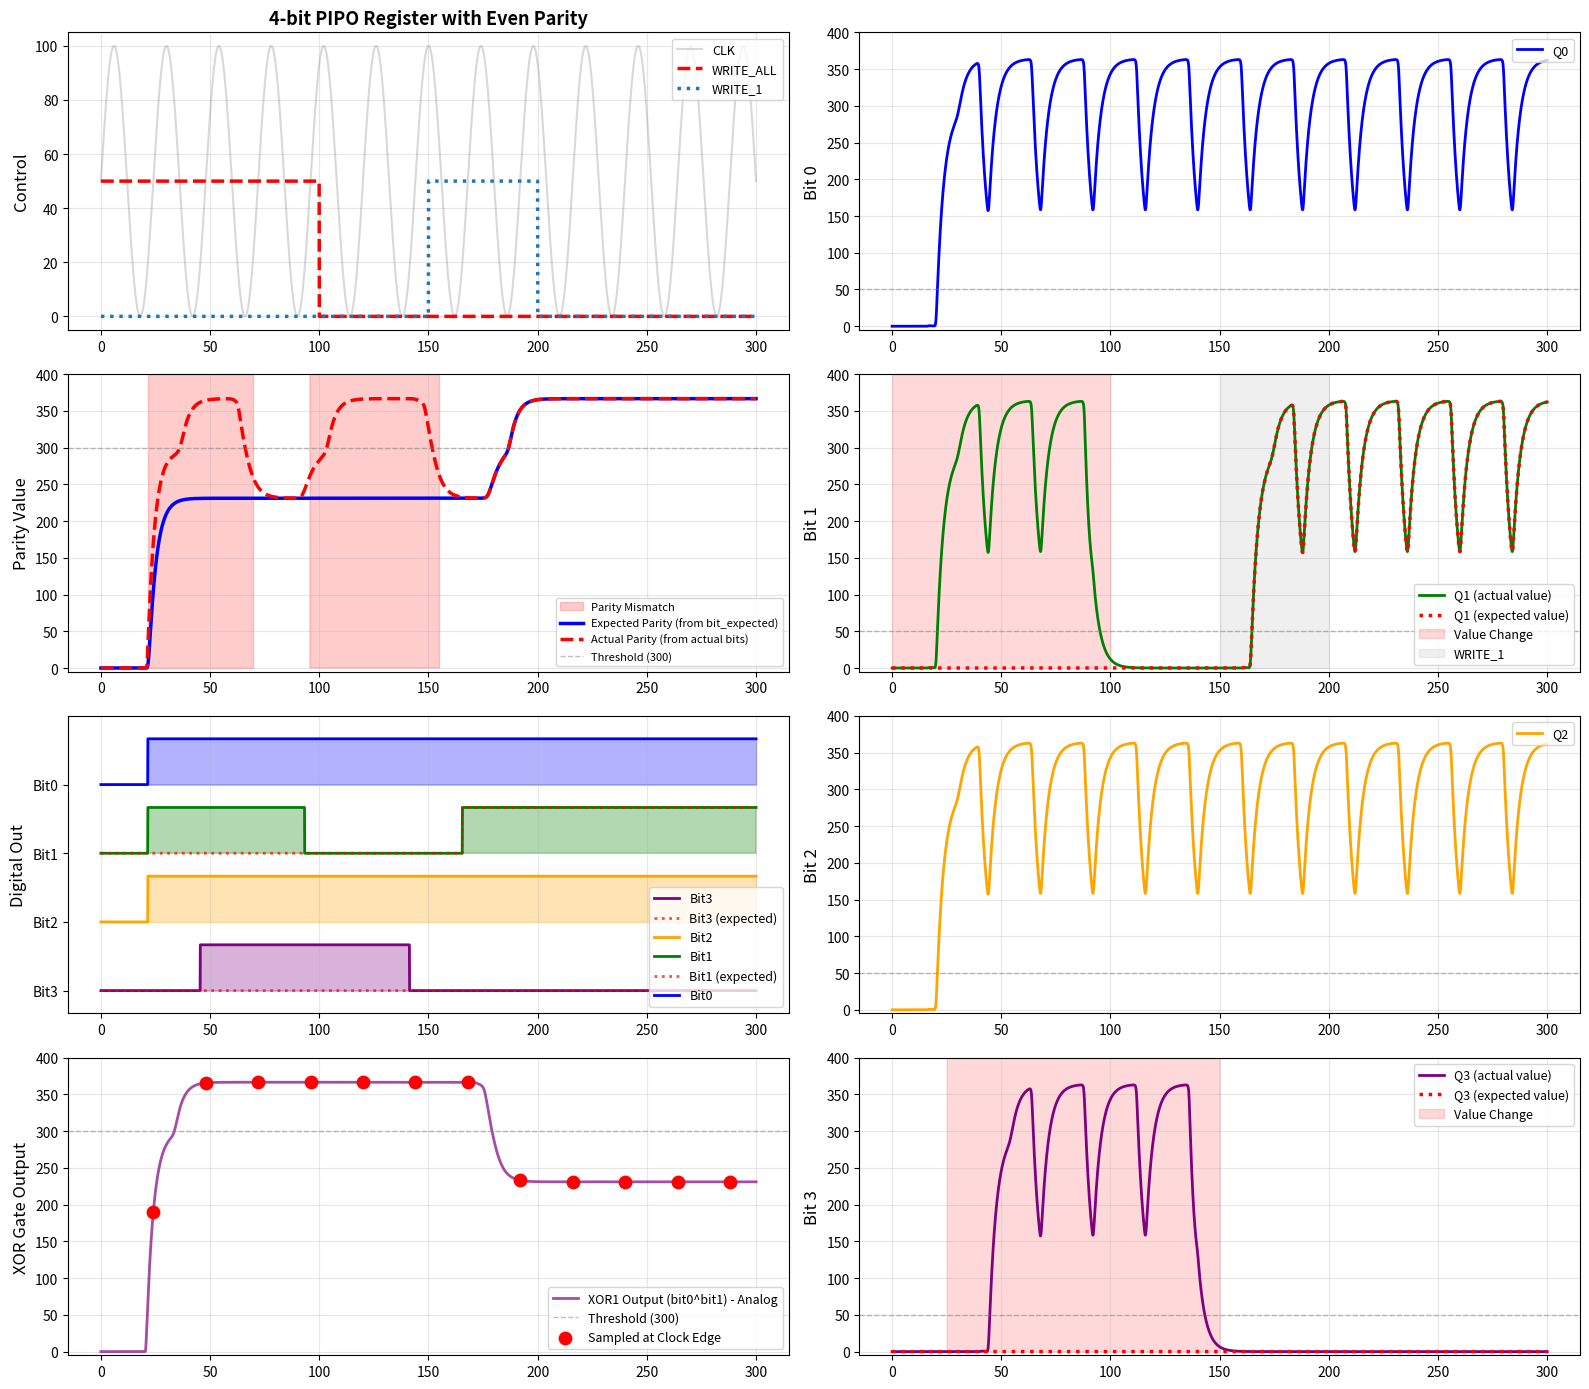

Recreate this plot in Python.
import numpy as np
import matplotlib.pyplot as plt
from scipy.integrate import odeint

# ==================== CONFIGURATION ====================
FLIP_BIT1_0_85 = True  # Enable/disable error injection on bit 1 between t=0-85
FLIP_BIT3_25_125 = True  # Enable/disable error injection on bit 3 between t=25-125

def get_clock(t, amp=100, per=24, phase=0):
    return amp * (np.sin(2 * np.pi * t / per + phase) + 1) / 2

# ==================== BIOLOGICAL XOR GATE MODEL ====================
def xor_gate_ode_model(Y, T, in_a, in_b, params):
    x1, not_x1, x2, not_x2, out, not_out = Y
    alpha1, alpha2, alpha3, alpha4, delta1, delta2, Kd, n = params
    
    # Hill functions for NOT gates (repression)
    not_a = 1 / (1 + pow(in_a/Kd, n))
    not_b = 1 / (1 + pow(in_b/Kd, n))
    
    # x1 state: activated by (in_a AND NOT in_b) - path 1
    # This models: in_a HIGH and in_b LOW → x1 HIGH
    dx1_dt = (alpha2 * (pow(in_a/Kd, n) * not_b) / 
              (1 + pow(in_a/Kd, n) * not_b) +
              alpha2 * (1 / (1 + pow(not_x1/Kd, n))) -
              delta1 * x1)
    
    dnot_x1_dt = (alpha1 * (1 - (pow(in_a/Kd, n) * not_b) / 
                  (1 + pow(in_a/Kd, n) * not_b)) +
                  alpha2 * (1 / (1 + pow(x1/Kd, n))) -
                  delta1 * not_x1)
    
    # x2 state: activated by (NOT in_a AND in_b) - path 2
    # This models: in_a LOW and in_b HIGH → x2 HIGH
    dx2_dt = (alpha2 * (not_a * pow(in_b/Kd, n)) / 
              (1 + not_a * pow(in_b/Kd, n)) +
              alpha2 * (1 / (1 + pow(not_x2/Kd, n))) -
              delta1 * x2)
    
    dnot_x2_dt = (alpha1 * (1 - (not_a * pow(in_b/Kd, n)) / 
                  (1 + not_a * pow(in_b/Kd, n))) +
                  alpha2 * (1 / (1 + pow(x2/Kd, n))) -
                  delta1 * not_x2)
    
    # out: OR of x1 and x2 (activated by either path)
    # Using Hill function: activation when x1 OR x2 is high
    out_activation = (pow(x1/Kd, n) + pow(x2/Kd, n)) / (1 + pow(x1/Kd, n) + pow(x2/Kd, n))
    
    dout_dt = (alpha3 * out_activation +
               alpha4 * (1 / (1 + pow(not_out/Kd, n))) -
               delta2 * out)
    
    dnot_out_dt = (alpha3 * (1 - out_activation) +
                   alpha4 * (1 / (1 + pow(out/Kd, n))) -
                   delta2 * not_out)
    
    return np.array([dx1_dt, dnot_x1_dt, dx2_dt, dnot_x2_dt, dout_dt, dnot_out_dt])

# ==================== FLIP-FLOP MODEL ====================
def ff_ode_model(Y, T, params):
    a, not_a, q, not_q, d, clk = Y
    alpha1, alpha2, alpha3, alpha4, delta1, delta2, Kd, n = params

    da_dt = (alpha2 * (pow(d/Kd, n) / (1 + pow(d/Kd, n) + pow(clk/Kd, n) + 
             pow(d/Kd, n)*pow(clk/Kd, n))) +
             alpha2 * (1 / (1 + pow(not_a/Kd, n))) -
             delta1 * a)
    
    dnot_a_dt = (alpha1 * (1 / (1 + pow(d/Kd, n) + pow(clk/Kd, n) + 
                 pow(d/Kd, n)*pow(clk/Kd, n))) +
                 alpha2 * (1 / (1 + pow(a/Kd, n))) -
                 delta1 * not_a)

    dq_dt = (alpha3 * ((pow(a/Kd, n)*pow(clk/Kd, n)) / 
             (1 + pow(a/Kd, n) + pow(clk/Kd, n) + pow(a/Kd, n)*pow(clk/Kd, n))) + 
             alpha4 * (1 / (1 + pow(not_q/Kd, n))) - 
             delta2 * q)
    
    dnot_q_dt = (alpha3 * ((pow(not_a/Kd, n)*pow(clk/Kd, n)) / 
                 (1 + pow(not_a/Kd, n) + pow(clk/Kd, n) + 
                 pow(not_a/Kd, n)*pow(clk/Kd, n))) +
                 alpha4 * (1 / (1 + pow(q/Kd, n))) - 
                 delta2 * not_q)

    return np.array([da_dt, dnot_a_dt, dq_dt, dnot_q_dt])

# ==================== PIPO REGISTER CLASS ====================
class PIPORegister:
    def __init__(self, data_input_func=None):
        self.current_index = 0
        self.switch = False
        self.write_all_state = 0
        self.write_bit_states = [0, 0, 0, 0]
        # Allow external data input function
        self.data_input_func = data_input_func if data_input_func else self._default_parallel_input
        
    def _check_clock_edge(self, T):
        clk = get_clock(T)
        rise = get_clock(T - 0.1) < clk
        
        if (clk > 50 and rise) and self.switch:
            self.switch = False
            self.current_index += 1
        if clk < 50 and not self.switch:
            self.switch = True
            
        return clk
    
    def _get_write_signals(self, T):
        # simultaneous load of all 4 bits
        write_all_windows = [(0, 100)]
        write_all = any(start <= T < end for start, end in write_all_windows)
        
        # selective individual bit loading
        write_bit_windows = {
            1: [(150, 200)],
        }

        if FLIP_BIT3_25_125:
            write_bit_windows[3] = [(25, 125)]  # Error injection on bit 3
        
        write_bits = [False] * 4
        for i in range(4):
            if i in write_bit_windows:
                write_bits[i] = any(start <= T < end 
                                   for start, end in write_bit_windows[i])
        
        return write_all, write_bits
    
    def _default_parallel_input(self, T):
        if T < 100:
            return [100, 0, 100, 0]  # Pattern 1: 1010
        elif 150 <= T < 200:
            return [0, 100, 0, 0]    # Write bit 1 high
        elif 200 <= T < 250:
            return [0, 0, 0, 0]      # Write bit 0 low
        elif 300 <= T < 400:
            return [100, 100, 0, 100]  # Pattern 2: 1101
        else:
            return [0, 0, 0, 0]
    
    def _get_parallel_input(self, T):
        return self.data_input_func(T)
    
    def model(self, Y, T, params):
        a1, not_a1, q1, not_q1 = Y[0:4]   # Bit 0
        a2, not_a2, q2, not_q2 = Y[4:8]   # Bit 1 (q1) - with error injection
        a3, not_a3, q3, not_q3 = Y[8:12]  # Bit 2
        a4, not_a4, q4, not_q4 = Y[12:16] # Bit 3 (q3) - with error injection
        
        # Parity flip-flop state (5th FF)
        ap, not_ap, qp, not_qp = Y[16:20]

        # Expected value flip-flops (6th & 7th FF) - visualization only
        a1_expected, not_a1_expected, q1_expected, not_q1_expected = Y[20:24]
        a3_expected, not_a3_expected, q3_expected, not_q3_expected = Y[24:28]
        
        # XOR gate states for biological parity cascade (EXPECTED values)
        # Stage 1a: XOR(bit0, bit1_expected)
        Y_XOR1 = Y[28:34]
        # Stage 1b: XOR(bit2, bit3_expected)
        Y_XOR2 = Y[34:40]
        # Stage 2: XOR(out_s1a, out_s1b) → final expected parity
        Y_XOR3 = Y[40:46]
        
        # XOR gate states for biological parity cascade (ACTUAL values including errors)
        # Stage 1a: XOR(bit0, bit1_actual)
        Y_XOR4 = Y[46:52]
        # Stage 1b: XOR(bit2, bit3_actual)
        Y_XOR5 = Y[52:58]
        # Stage 2: XOR(out_s1a_act, out_s1b_act) → final actual parity
        Y_XOR6 = Y[58:64]
        
        clk = self._check_clock_edge(T)
        
        write_all, write_bits = self._get_write_signals(T)
        
        parallel_input = self._get_parallel_input(T)
        
        q_outputs = [q1, q2, q3, q4]
        d_inputs = []
        
        for i in range(4):
            if write_all or write_bits[i]:
                d_inputs.append(parallel_input[i])
            else:
                d_inputs.append(q_outputs[i])
        
        # ===== ERROR INJECTION =====
        # force bit 1 (q1) HIGH during t=0-85
        if FLIP_BIT1_0_85 and 0 <= T < 85:
            d_inputs[1] = 100
        # Force bit 1 back to expected value after error injection ends
        elif FLIP_BIT1_0_85 and 85 <= T < 150 and not write_all and not write_bits[1]:
            d_inputs[1] = 0
        
        # force bit 3 (q3) HIGH during WRITE_3ERR (t=25-125)
        if FLIP_BIT3_25_125 and write_bits[3]:
            d_inputs[3] = 100
        # Force bit 3 (q3) back to expected value after error injection ends
        elif FLIP_BIT3_25_125 and 125 <= T < 300 and not write_all and not write_bits[3]:
            d_inputs[3] = 0
        
        
        # Bit 1 expected value (6th FF)
        if write_all or write_bits[1]:
            d_input_bit1_expected = parallel_input[1]
        else:
            d_input_bit1_expected = q1_expected
        
        # Bit 3 expected value (7th FF)
        if write_all:
            d_input_bit3_expected = parallel_input[3]
        else:
            d_input_bit3_expected = q3_expected
        
        # Calculate parity from ALL 4 BITS using biological XOR cascade
        dY_XOR1 = xor_gate_ode_model(Y_XOR1, T, q1, q1_expected, params)
        out_s1a = Y_XOR1[4]
        
        dY_XOR2 = xor_gate_ode_model(Y_XOR2, T, q3, q3_expected, params)
        out_s1b = Y_XOR2[4]
        
        dY_XOR3 = xor_gate_ode_model(Y_XOR3, T, out_s1a, out_s1b, params)
        out_s2 = Y_XOR3[4]
        
        dY_XOR4 = xor_gate_ode_model(Y_XOR4, T, q1, q2, params)
        out_s1a_act = Y_XOR4[4]
        
        dY_XOR5 = xor_gate_ode_model(Y_XOR5, T, q3, q4, params)
        out_s1b_act = Y_XOR5[4]
        
        dY_XOR6 = xor_gate_ode_model(Y_XOR6, T, out_s1a_act, out_s1b_act, params)
        out_s2_act = Y_XOR6[4]  # Final actual parity output
        
        # Normalize final expected parity output to 0-100 range. Threshold at 50
        d_parity = 100 if out_s2 > 50 else 0
        
        # Parity FF ALWAYS receives the biological XOR cascade output
        # This ensures parity continuously tracks the 4 data bits
        d_parity_eff = d_parity

        # ===== BUILD STATE VECTORS FOR ODE SOLVING =====
        Y_FF1 = [a1, not_a1, q1, not_q1, d_inputs[0], clk]  # Bit 0
        Y_FF2 = [a2, not_a2, q2, not_q2, d_inputs[1], clk]  # Bit 1 (q1) - with error
        Y_FF3 = [a3, not_a3, q3, not_q3, d_inputs[2], clk]  # Bit 2
        Y_FF4 = [a4, not_a4, q4, not_q4, d_inputs[3], clk]  # Bit 3 (q3) - with error
        Y_FFP = [ap, not_ap, qp, not_qp, d_parity_eff, clk] # Parity
        Y_FF1_EXPECTED = [a1_expected, not_a1_expected, q1_expected, not_q1_expected, d_input_bit1_expected, clk]
        Y_FF3_EXPECTED = [a3_expected, not_a3_expected, q3_expected, not_q3_expected, d_input_bit3_expected, clk]
        
        # ===== CALCULATE DERIVATIVES FOR EACH FLIP-FLOP =====
        dY1 = ff_ode_model(Y_FF1, T, params)
        dY2 = ff_ode_model(Y_FF2, T, params)
        dY3 = ff_ode_model(Y_FF3, T, params)
        dY4 = ff_ode_model(Y_FF4, T, params)
        dYP = ff_ode_model(Y_FFP, T, params)
        dY1_EXPECTED = ff_ode_model(Y_FF1_EXPECTED, T, params)
        dY3_EXPECTED = ff_ode_model(Y_FF3_EXPECTED, T, params)
        
        # Concatenate all derivatives: 4 FF (16) + 1 parity FF (4) + 2 expected FF (8) + 6 XOR gates (36)
        dY = np.concatenate([dY1, dY2, dY3, dY4, dYP, dY1_EXPECTED, dY3_EXPECTED, 
                            dY_XOR1, dY_XOR2, dY_XOR3, dY_XOR4, dY_XOR5, dY_XOR6])
        
        return dY


# ==================== SIMULATION ====================
if __name__ == "__main__": 
    alpha1 = 90.0   # Production rate - controls speed of state transitions
    alpha2 = 20.0   # Production rate - intermediate node dynamics
    alpha3 = 90.0   # Production rate - output Q dynamics
    alpha4 = 20.0   # Production rate - complementary output not_Q
    delta1 = 1.23   # Degradation rate - controls hold time and settling speed
    delta2 = 0.30   # Degradation rate - affects output stability
    Kd = 7.46       # Dissociation constant - protein-DNA binding threshold
    n = 6.0         # Hill coefficient - sharpness of logic transitions (increased for much sharper NOT gates)
    
    params = [alpha1, alpha2, alpha3, alpha4, delta1, delta2, Kd, n]
    
    def my_data_input(t):
        if t < 25:
            return [100, 0, 100, 0]
        elif 25 <= t < 125:
            return [100, 0, 100, 0]  # Bit 3 should be LOW
        elif 125 <= t < 150:
            return [0, 0, 0, 0]
        elif 150 <= t < 200:
            return [0, 100, 100, 0]  # bit1=HIGH, bit2=HIGH
        elif 200 <= t < 250:
            return [0, 0, 0, 0]      # bit2 goes LOW at t=200
        elif 300 <= t < 350:
            return [100, 100, 0, 0]  # Bit 3 LOW
        elif 350 <= t < 500:
            return [100, 100, 0, 0]  # Bit 3 stays LOW
        else:
            return [0, 0, 0, 0]
    
    # ========== CREATE REGISTER WITH DATA ==========
    register = PIPORegister(data_input_func=my_data_input)
    
    # ========== INITIAL CONDITIONS ==========
    Y0 = np.array([0, 50, 0, 50] * 7 + [0, 50, 0, 50, 0, 50] * 6)  # 7 FFs + 6 XOR gates
    
    # ========== TIME CONFIGURATION ==========
    t_start = 0
    t_end = 300
    T = np.linspace(t_start, t_end, 3000)
    
    # ========== SOLVE ODEs ==========
    # Integrate the system of ODEs using numerical methods
    print("Solving differential equations...")
    solution = odeint(register.model, Y0, T, args=(params,))
    print("Solution complete.")
    
    # ========== EXTRACT OUTPUTS ==========
    # The solution array has shape (len(T), 64) → 7 FFs + 6 XOR gates
    Q = np.column_stack([solution[:, 4*i + 2] for i in range(4)])
    not_Q = np.column_stack([solution[:, 4*i + 3] for i in range(4)])
    # Parity stored outputs (5th FF at indices 16..19)
    Qp = solution[:, 16 + 2]
    not_Qp = solution[:, 16 + 3]
    # Expected value outputs (6th & 7th FF)
    Q1_expected = solution[:, 20 + 2]
    not_Q1_expected = solution[:, 20 + 3]
    Q3_expected = solution[:, 24 + 2]
    not_Q3_expected = solution[:, 24 + 3]
    # XOR cascade outputs - EXPECTED parity (using bit_expected values)
    out_XOR1 = solution[:, 28 + 4]  # XOR: bit0 ^ bit1_expected
    out_XOR2 = solution[:, 34 + 4]  # XOR: bit2 ^ bit3_expected
    out_XOR3 = solution[:, 40 + 4]  # XOR: final expected parity
    # XOR cascade outputs - ACTUAL parity (using actual bit values including errors)
    out_XOR4 = solution[:, 46 + 4]  # XOR: bit0 ^ bit1_actual
    out_XOR5 = solution[:, 52 + 4]  # XOR: bit2 ^ bit3_actual
    out_XOR6 = solution[:, 58 + 4]  # XOR: final actual parity
    
    # Digital output: Convert analog protein levels to logic levels
    # Digital bit = 1 if Q > not_Q, else 0
    digital_out = (Q > not_Q).astype(int)
    stored_parity = (Qp > not_Qp).astype(int)
    
    # Calculated parity: XOR of bit 0 and bit 2 from biological cascade
    calculated_parity = (out_XOR1 > 50).astype(int)
    parity_error = (stored_parity != calculated_parity).astype(int)
    
    # ========== GET CONTROL SIGNALS FOR VISUALIZATION ==========
    clk_signal = np.array([get_clock(t) for t in T])
    write_all_signal = np.zeros(len(T))
    write_bit_signals = np.zeros((len(T), 4))
    
    for idx, t in enumerate(T):
        write_all, write_bits = register._get_write_signals(t)
        write_all_signal[idx] = 50 if write_all else 0
        for i in range(4):
            write_bit_signals[idx, i] = 50 if write_bits[i] else 0
    
    # ========== VISUALIZATION ==========
    fig, axes = plt.subplots(4, 2, figsize=(16, 14))
    ax_flat = axes.flatten()
    
    
    # ===== SUBPLOT 0 (row 0, left): CONTROL SIGNALS =====
    ax_flat[0].plot(T, clk_signal, 'gray', alpha=0.3, label='CLK')
    ax_flat[0].plot(T, write_all_signal, 'r', linewidth=2.5, linestyle='--', label='WRITE_ALL')
    for i in range(4):
        if i != 3 and np.any(write_bit_signals[:, i] > 0):
            ax_flat[0].plot(T, write_bit_signals[:, i], linewidth=2.5, linestyle=':', label=f'WRITE_{i}')
    ax_flat[0].set_ylabel('Control', fontsize=12)
    ax_flat[0].legend(loc='upper right', fontsize=9)
    ax_flat[0].grid(True, alpha=0.3)
    ax_flat[0].set_title('4-bit PIPO Register with Even Parity', fontsize=13, fontweight='bold')
    ax_flat[0].set_ylim(-5, 105)
    
    # ===== SUBPLOT 1 (row 0, right): BIT 0 ANALOG OUTPUT =====
    colors = ['blue', 'green', 'orange', 'purple']
    i = 0
    ax_flat[1].plot(T, Q[:, i], colors[i], linewidth=2, label=f'Q{i}')
    if np.any(write_bit_signals[:, i] > 0):
        ax_flat[1].fill_between(T, 0, 400, 
                               where=write_bit_signals[:, i] > 0,
                               alpha=0.15, color='gray', 
                               label=f'WRITE_{i}')
    ax_flat[1].axhline(y=50, color='gray', linestyle='--', alpha=0.5, linewidth=1)
    ax_flat[1].set_ylabel(f'Bit {i}', fontsize=12)
    ax_flat[1].legend(loc='upper right', fontsize=9)
    ax_flat[1].grid(True, alpha=0.3)
    ax_flat[1].set_ylim(-5, 400)
    
    # ===== SUBPLOT 2 (row 1, left): PARITY (expected vs actual) =====
    # Highlight regions where expected and actual parity differ (error detection)
    parity_diff = np.abs(out_XOR3 - out_XOR6) > 30  # Threshold for difference
    ax_flat[2].fill_between(T, 0, 400, where=parity_diff, alpha=0.2, color='red', label='Parity Mismatch')
    
    ax_flat[2].plot(T, out_XOR3, 'blue', linewidth=2.5, label='Expected Parity (from bit_expected)')
    ax_flat[2].plot(T, out_XOR6, 'red', linewidth=2.5, linestyle='--', label='Actual Parity (from actual bits)')
    ax_flat[2].axhline(y=300, color='gray', linestyle='--', alpha=0.5, linewidth=1, label='Threshold (300)')
    ax_flat[2].set_ylabel('Parity Value', fontsize=12)
    ax_flat[2].set_ylim(-5, 400)
    ax_flat[2].legend(loc='lower right', fontsize=8)
    ax_flat[2].grid(True, alpha=0.3)
    
    # ===== SUBPLOT 3 (row 1, right): BIT 1 ANALOG OUTPUT =====
    i = 1
    if FLIP_BIT1_0_85:
        # Plot actual bit 1 (Q1) as red dotted line - shows value changes
        ax_flat[3].plot(T, Q[:, i], colors[i], linewidth=2, label='Q1 (actual value)')
        # Plot bit 1 expected value (Q1_expected) - what it should be
        ax_flat[3].plot(T, Q1_expected, 'r', linewidth=2.5, linestyle=':', label='Q1 (expected value)')
    else:
        # Plot normal operation throughout (no error injection)
        ax_flat[3].plot(T, Q[:, i], colors[i], linewidth=2, label=f'Q{i}')
    # Show value change region from t=0 to t=100 (error period)
    if FLIP_BIT1_0_85:
        err_region = (T >= 0) & (T < 100)
        ax_flat[3].fill_between(T, 0, 400, 
                               where=err_region,
                               alpha=0.15, color='red', 
                               label='Value Change')
    # Highlight WRITE_1 region using the control signal (aligned to 200-300)
    if np.any(write_bit_signals[:, i] > 0):
        ax_flat[3].fill_between(T, 0, 400,
                               where=write_bit_signals[:, i] > 0,
                               alpha=0.12, color='gray',
                               label='WRITE_1')
    ax_flat[3].axhline(y=50, color='gray', linestyle='--', alpha=0.5, linewidth=1)
    ax_flat[3].set_ylabel(f'Bit {i}', fontsize=12)
    ax_flat[3].legend(loc='lower right', fontsize=9)
    ax_flat[3].grid(True, alpha=0.3)
    ax_flat[3].set_ylim(-5, 400)
    
    # ===== SUBPLOT 4 (row 2, left): DIGITAL OUTPUT (bits) =====
    # Convert expected values to digital
    digital_q1_expected = (Q1_expected > not_Q1_expected).astype(int)
    digital_q3_expected = (Q3_expected > not_Q3_expected).astype(int)
    
    offset = 0.0
    for i in range(3, -1, -1):  # Reverse order: Bit3, Bit2, Bit1, Bit0 (bottom to top)
        ax_flat[4].plot(T, digital_out[:, i] + offset, colors[i], 
                    linewidth=2, label=f'Bit{i}')
        # Fill under the curve to visualize HIGH state more clearly
        ax_flat[4].fill_between(T, offset, 1 + offset, 
                        where=digital_out[:, i] > 0.5,
                        alpha=0.3, color=colors[i])
        
        # Add expected values for bits 1 and 3 (the bits with error injection)
        if i == 1:
            ax_flat[4].plot(T, digital_q1_expected + offset, 'r', 
                        linewidth=2, linestyle=':', alpha=0.7, label=f'Bit{i} (expected)')
        elif i == 3:
            ax_flat[4].plot(T, digital_q3_expected + offset, 'r', 
                        linewidth=2, linestyle=':', alpha=0.7, label=f'Bit{i} (expected)')
        
        offset += 1.5
    ax_flat[4].set_ylabel('Digital Out', fontsize=12)
    ax_flat[4].set_ylim(-0.5, 6.0)
    ax_flat[4].set_yticks([0, 1.5, 3.0, 4.5])
    ax_flat[4].set_yticklabels(['Bit3', 'Bit2', 'Bit1', 'Bit0'])
    ax_flat[4].legend(loc='lower right', fontsize=9)
    ax_flat[4].grid(True, alpha=0.3, axis='x')
    
    # ===== SUBPLOT 5 (row 2, right): BIT 2 ANALOG OUTPUT =====
    i = 2
    ax_flat[5].plot(T, Q[:, i], colors[i], linewidth=2, label=f'Q{i}')
    if np.any(write_bit_signals[:, i] > 0):
        ax_flat[5].fill_between(T, 0, 400, 
                               where=write_bit_signals[:, i] > 0,
                               alpha=0.15, color='gray', 
                               label=f'WRITE_{i}')
    ax_flat[5].axhline(y=50, color='gray', linestyle='--', alpha=0.5, linewidth=1)
    ax_flat[5].set_ylabel(f'Bit {i}', fontsize=12)
    ax_flat[5].legend(loc='upper right', fontsize=9)
    ax_flat[5].grid(True, alpha=0.3)
    ax_flat[5].set_ylim(-5, 400)
    
    # ===== SUBPLOT 6 (row 3, left): BIOLOGICAL XOR OUTPUT & DISCRETE SAMPLING =====
    # Show the continuous biological XOR gate output (bit0 XOR bit2)
    ax_flat[6].plot(T, out_XOR1, 'purple', linewidth=2, alpha=0.7, label='XOR1 Output (bit0^bit1) - Analog')
    ax_flat[6].axhline(y=300, color='gray', linestyle='--', alpha=0.5, linewidth=1, label='Threshold (300)')
    
    # Find clock rising edges (when parity is sampled)
    # Use robust edge detection: find where clock crosses threshold from below to above
    clk_centered = clk_signal - 50  # Center around threshold
    clk_rising_edges = []
    for idx in range(1, len(T)):
        # Rising edge: previous sample was negative (below threshold), current is positive (above threshold)
        if clk_centered[idx-1] < 0 and clk_centered[idx] >= 0:
            clk_rising_edges.append(idx)
    
    # Sample parity at clock edges (this is when FF captures the value)
    sampled_times = T[clk_rising_edges]
    sampled_xor_values = out_XOR1[clk_rising_edges]  # Use XOR1 output for stage 1
    sampled_parity_digital = (sampled_xor_values > 50).astype(int)
    
    # Plot sampled points as dots
    ax_flat[6].scatter(sampled_times, sampled_xor_values, c='red', s=80, zorder=5, 
                       marker='o', label='Sampled at Clock Edge')
    
    ax_flat[6].set_ylabel('XOR Gate Output', fontsize=12)
    ax_flat[6].legend(loc='lower right', fontsize=9)
    ax_flat[6].grid(True, alpha=0.3)
    ax_flat[6].set_ylim(-5, 400)
    
    # ===== SUBPLOT 7 (row 3, right): BIT 3 ANALOG OUTPUT =====
    i = 3
    if FLIP_BIT3_25_125:
        # Plot actual bit 3 (q3) as red dotted line - shows value changes
        ax_flat[7].plot(T, Q[:, i], colors[i], linewidth=2, label='Q3 (actual value)')
        # Plot bit 3 expected value (q3_expected) - what it should be
        ax_flat[7].plot(T, Q3_expected, 'r', linewidth=2.5, linestyle=':', label='Q3 (expected value)')
    else:
        # Plot normal operation throughout (no error injection)
        ax_flat[7].plot(T, Q[:, i], colors[i], linewidth=2, label=f'Q{i}')
    # Show value change region from t=25 to t=150 (error + early recovery period)
    if FLIP_BIT3_25_125:
        err_region = (T >= 25) & (T < 150)
        ax_flat[7].fill_between(T, 0, 400, 
                               where=err_region,
                               alpha=0.15, color='red', 
                               label='Value Change')
    ax_flat[7].axhline(y=50, color='gray', linestyle='--', alpha=0.5, linewidth=1)
    ax_flat[7].set_ylabel(f'Bit {i}', fontsize=12)
    ax_flat[7].legend(loc='upper right', fontsize=9)
    ax_flat[7].grid(True, alpha=0.3)
    ax_flat[7].set_ylim(-5, 400)
    plt.tight_layout()
    plt.show()